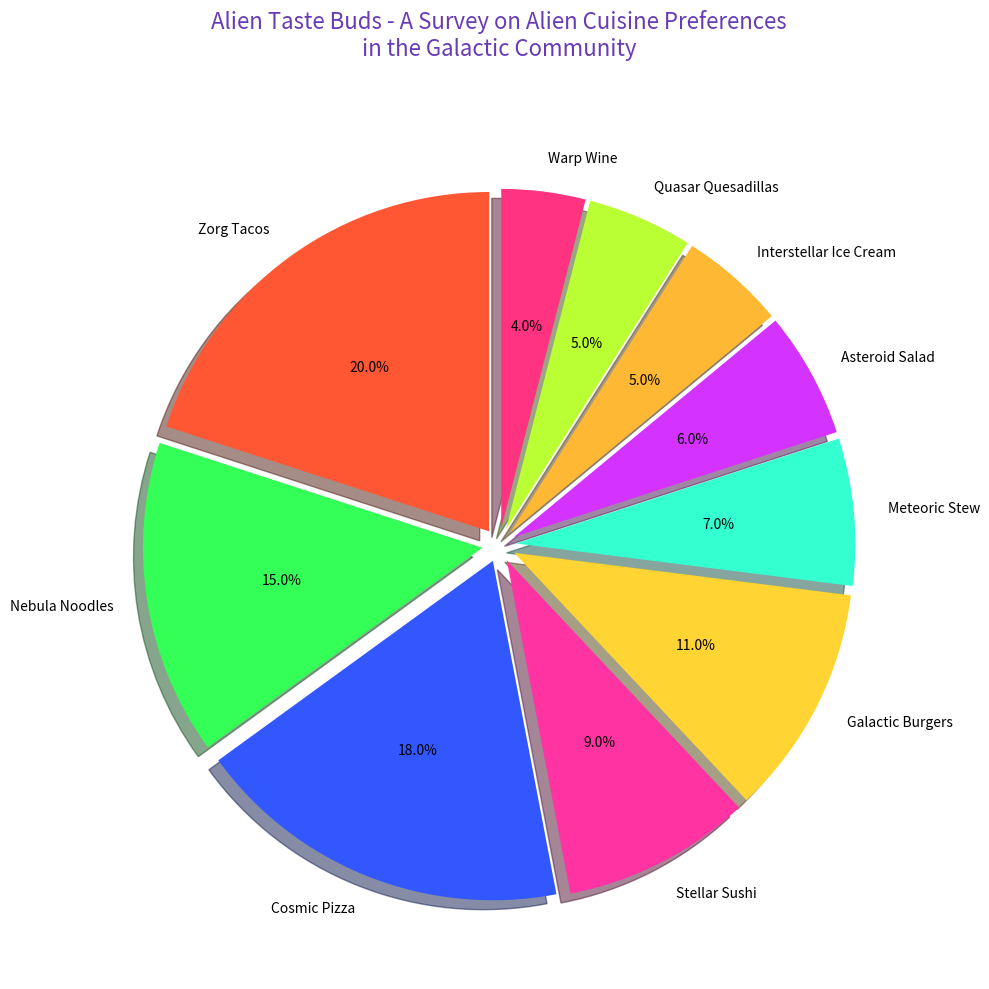

Source code (Python):
import matplotlib.pyplot as plt

cuisines = ['Zorg Tacos', 'Nebula Noodles', 'Cosmic Pizza', 'Stellar Sushi', 
            'Galactic Burgers', 'Meteoric Stew', 'Asteroid Salad', 
            'Interstellar Ice Cream', 'Quasar Quesadillas', 'Warp Wine']
percentages = [20, 15, 18, 9, 11, 7, 6, 5, 5, 4]
colors = ['#FF5733', '#33FF57', '#3357FF', '#FF33A1', '#FFD433', 
          '#33FFD1', '#D433FF', '#FFB833', '#BAFF33', '#FF3380']

fig, ax = plt.subplots(figsize=(10, 10))

wedges, texts, autotexts = ax.pie(
    percentages,
    colors=colors,
    startangle=90,
    labels=cuisines,
    autopct='%1.1f%%',
    shadow=True,
    explode=[0.05]*len(cuisines)
)

ax.axis('equal')

plt.title('Alien Taste Buds - A Survey on Alien Cuisine Preferences\nin the Galactic Community', size=16, color='#673AB7', loc='center', pad=40)

plt.tight_layout()

plt.show()
